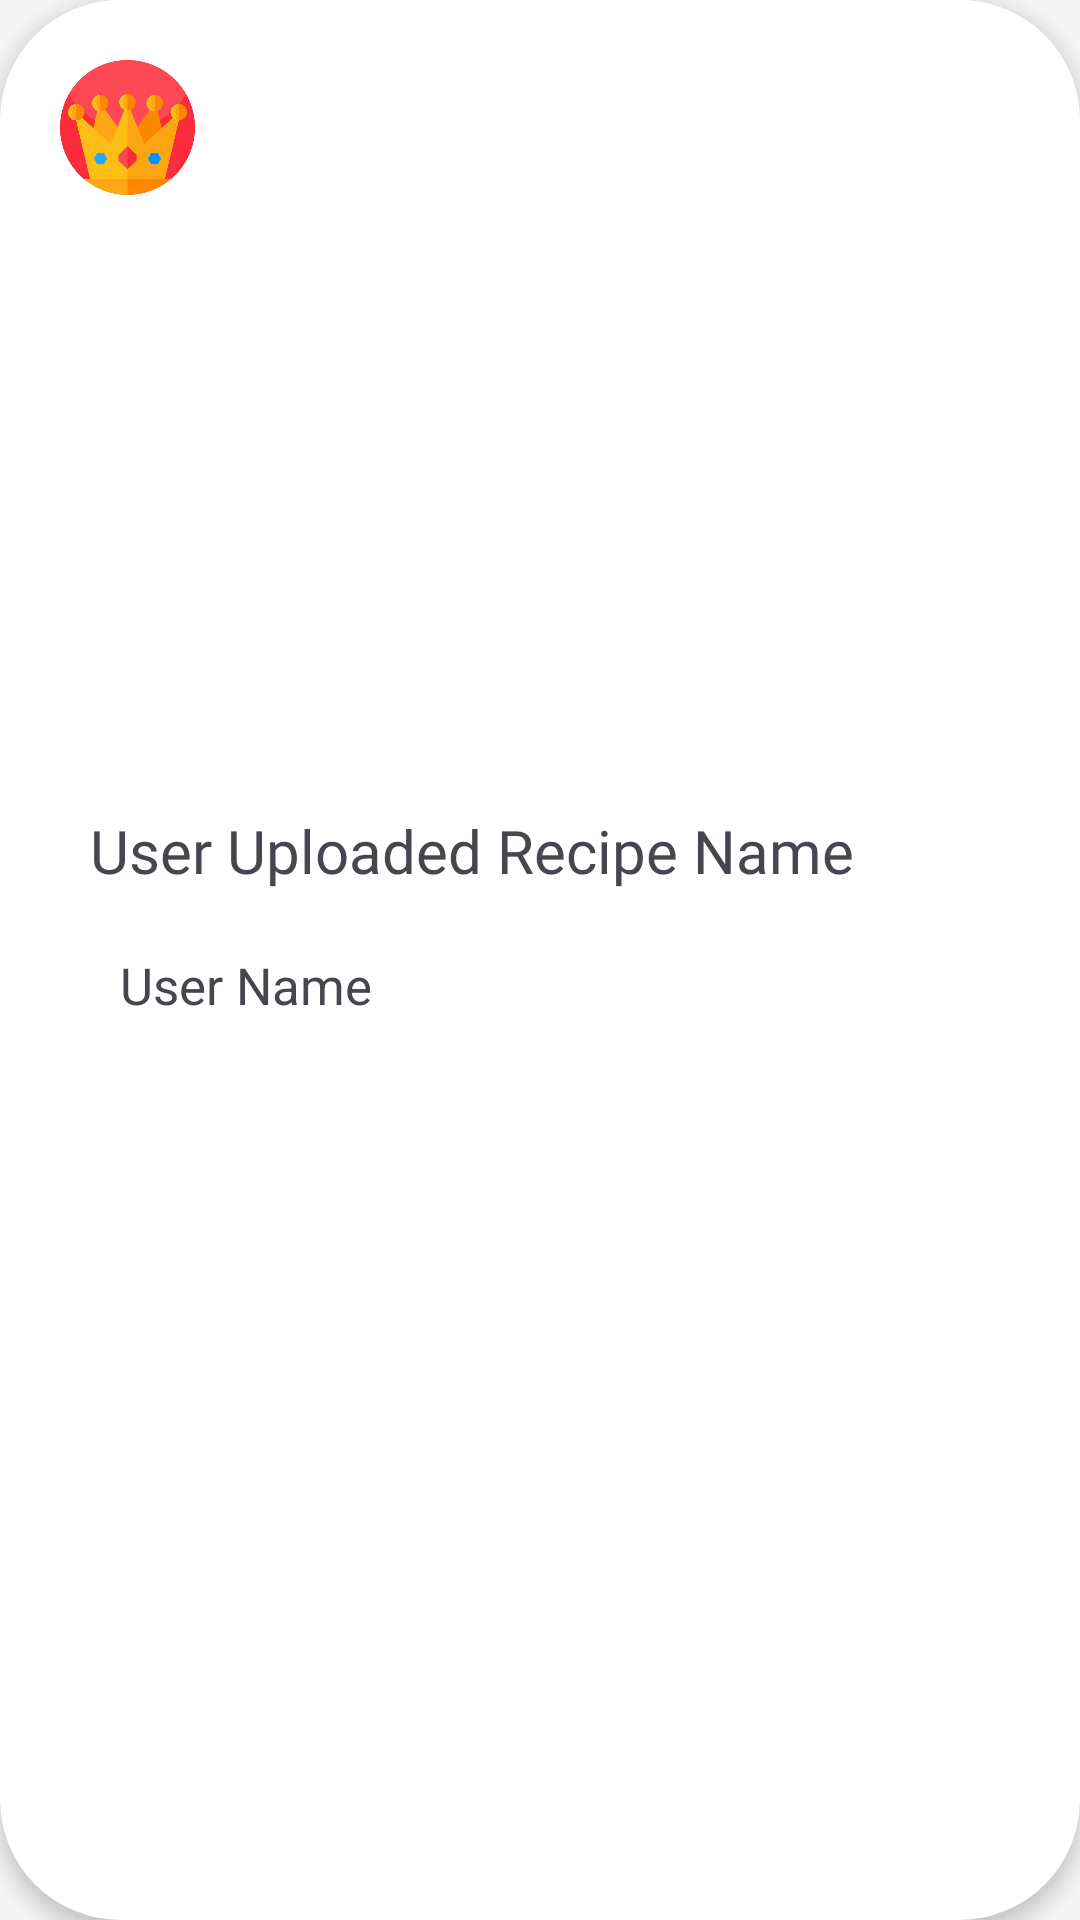

Produce the Android XML layout that renders to this screen, including the resource entries it uses.
<!-- AndroidManifest.xml: application theme Theme.InfiflyRecipe -->
<!-- res/layout/my_recipe_layout.xml -->
<?xml version="1.0" encoding="utf-8"?>
<androidx.cardview.widget.CardView xmlns:android="http://schemas.android.com/apk/res/android"
    xmlns:app="http://schemas.android.com/apk/res-auto"
    xmlns:tools="http://schemas.android.com/tools"
    android:layout_width="match_parent"
    android:layout_height="wrap_content"
    app:cardCornerRadius="40dp"
    app:cardElevation="4dp"
    android:paddingBottom="5dp"
    android:layout_marginBottom="30dp">

    <androidx.constraintlayout.widget.ConstraintLayout
        android:layout_width="match_parent"
        android:layout_height="wrap_content"
        android:paddingBottom="20dp"
        android:background="@color/translucent_white">

    <androidx.cardview.widget.CardView
        android:id="@+id/cardFoodImage"
        android:layout_width="match_parent"
        android:layout_height="250dp"
        app:cardCornerRadius="40dp"
        app:cardElevation="0dp"
        app:layout_constraintEnd_toEndOf="parent"
        app:layout_constraintStart_toStartOf="parent"
        app:layout_constraintTop_toTopOf="parent">
    <ImageView
        android:id="@+id/imageView2"
        android:layout_width="match_parent"
        android:layout_height="250dp"
        app:layout_constraintEnd_toEndOf="parent"
        app:layout_constraintStart_toStartOf="parent"
        app:layout_constraintTop_toTopOf="parent"
        android:scaleType="centerCrop"
        app:srcCompat="@drawable/demo_img" />
    </androidx.cardview.widget.CardView>













            <ImageView
                android:layout_width="55dp"
                android:layout_height="55dp"
                android:src="@drawable/premium"
                app:cardElevation="0dp"
                android:layout_marginTop="15dp"
                android:layout_marginStart="15dp"
                android:padding="5dp"
                app:layout_constraintStart_toStartOf="parent"
                app:layout_constraintTop_toTopOf="parent"/>
        

    <androidx.cardview.widget.CardView
        android:id="@+id/three_dots_card"
        android:layout_width="40dp"
        android:layout_height="40dp"
        app:cardCornerRadius="10dp"
        app:cardElevation="0dp"
        android:layout_marginTop="15dp"
        android:layout_marginEnd="15dp"
        android:padding="5dp"
        android:background="@color/translucent_white_70"
        app:layout_constraintEnd_toEndOf="parent"
        app:layout_constraintTop_toTopOf="parent">
    <ImageButton
        android:id="@+id/buttonViewOptions"
        android:layout_width="40dp"
        android:layout_height="40dp"
        android:background="?attr/selectableItemBackgroundBorderless"
        android:src="@drawable/three_dots_vert"
        android:contentDescription="Options"
        android:layout_marginEnd="15dp"
        app:layout_constraintEnd_toEndOf="parent"
        app:layout_constraintTop_toTopOf="parent"
        />
    </androidx.cardview.widget.CardView>

    <TextView
        android:id="@+id/recipe_name_upload"
        android:layout_width="match_parent"
        android:layout_height="0dp"
        android:layout_marginTop="20dp"
        android:layout_marginStart="30dp"
        android:layout_marginEnd="30dp"
        android:fontFamily="@font/plus_jakarta_sans_bold"
        android:text="User Uploaded Recipe Name"
        android:textSize="20sp"
        app:layout_constraintEnd_toEndOf="parent"
        app:layout_constraintStart_toStartOf="parent"
        app:layout_constraintTop_toBottomOf="@+id/cardFoodImage" />

    <TextView
        android:id="@+id/user_name_upload"
        android:layout_width="match_parent"
        android:layout_height="wrap_content"
        android:text="User Name"
        android:layout_marginTop="20dp"
        android:layout_marginStart="40dp"
        android:layout_marginEnd="30dp"
        android:textSize="17sp"
        app:layout_constraintEnd_toEndOf="parent"
        app:layout_constraintStart_toStartOf="parent"
        app:layout_constraintTop_toBottomOf="@+id/recipe_name_upload" />

    </androidx.constraintlayout.widget.ConstraintLayout>
</androidx.cardview.widget.CardView>
<!-- resources referenced by this layout -->
<resources>
  <color name="fully_transparent">#00FFFFFF</color>
  <color name="translucent_white">#80FFFFFF</color>
  <color name="translucent_white_70">#B3FFFFFF</color>
  <color name="main_2">#FFD093</color>
  <color name="main_1">#FF9000</color>
  <color name="white">#FFFFFFFF</color>
  <color name="main_3">#FFC738</color>
  <color name="main_4">#F5F5F5</color>
  <style name="Widget.App.BottomNavigationView" parent="Widget.Material3.BottomNavigationView">
              <item name="materialThemeOverlay">@style/ThemeOverlay.App.BottomNavigationView</item>
              <item name="backgroundTint">@android:color/white</item>
              <item name="itemIconTint">@color/nav_item_color_state</item>
              <item name="itemTextColor">@color/nav_item_color_state</item>
              <item name="itemRippleColor">@color/main_1_d</item>
          </style>
  <style name="Widget.App.Button.TextButton" parent="Widget.Material3.Button.TextButton">
          <item name="materialThemeOverlay">@style/ThemeOverlay.App.Button.TextButton</item>
          <item name="android:textAppearance">@style/TextAppearance.App.Button</item>
          <item name="shapeAppearance">@style/ShapeAppearance.App.Button</item>
      </style>
  <style name="Widget.App.Button.OutlinedButton" parent="Widget.Material3.Button.OutlinedButton">
          <item name="materialThemeOverlay">@style/ThemeOverlay.App.Button.TextButton</item>
          <item name="android:textAppearance">@style/TextAppearance.App.Button</item>
          <item name="shapeAppearance">@style/ShapeAppearance.App.Button</item>
      </style>
  <style name="Widget.App.Button" parent="Widget.Material3.Button">
          <item name="materialThemeOverlay">@style/ThemeOverlay.App.Button</item>
          <item name="android:textAppearance">@style/TextAppearance.App.Button</item>
          <item name="shapeAppearance">@style/ShapeAppearance.App.Button</item>
      </style>
  <style name="Widget.App.TextInputLayout" parent="Widget.Material3.TextInputLayout.OutlinedBox">
          <item name="materialThemeOverlay">@style/ThemeOverlay.App.TextInputLayout</item>
          <item name="shapeAppearance">@style/ShapeAppearance.App.Corner.ExtraSmall</item>
          <item name="hintTextColor">?attr/colorOnSurface</item>
      </style>
  <style name="ThemeOverlay.App.BottomNavigationView" parent="">
              <item name="colorPrimary">@color/main_1</item>
          </style>
  <color name="main_1_d">#95FF9000</color>
  <style name="ThemeOverlay.App.Button.TextButton" parent="ThemeOverlay.Material3.Button.TextButton">
          <item name="colorOnContainer">@color/main_2</item>
      </style>
  <style name="TextAppearance.App.Button" parent="TextAppearance.Material3.LabelLarge">
          <item name="fontFamily">@font/plus_jakarta_sans</item>
          <item name="android:fontFamily">@font/plus_jakarta_sans</item>
      </style>
  <style name="ShapeAppearance.App.Button" parent="">
          <item name="cornerFamily">cut</item>
          <item name="cornerSize">4dp</item>
      </style>
  <style name="ThemeOverlay.App.Button" parent="ThemeOverlay.Material3.Button">
          <item name="colorContainer">@color/main_2_d</item>
          <item name="colorOnContainer">@color/main_2</item>
      </style>
  <style name="ShapeAppearance.App.Corner.ExtraSmall" parent="ShapeAppearance.Material3.Corner.ExtraSmall">
          <item name="cornerFamily">cut</item>
          <item name="cornerSize">4dp</item>
      </style>
  <color name="main_2_d">#ffedd5</color>
  <color name="black">#FF000000</color>
  <style name="TextAppearance.App.TitleMedium" parent="TextAppearance.Material3.TitleMedium">
          <item name="fontFamily">@font/plus_jakarta_sans</item>
          <item name="android:fontFamily">@font/plus_jakarta_sans</item>
      </style>
  <style name="TextAppearance.App.BodySmall" parent="TextAppearance.Material3.BodySmall">
          <item name="fontFamily">@font/plus_jakarta_sans</item>
          <item name="android:fontFamily">@font/plus_jakarta_sans</item>
      </style>
</resources>
